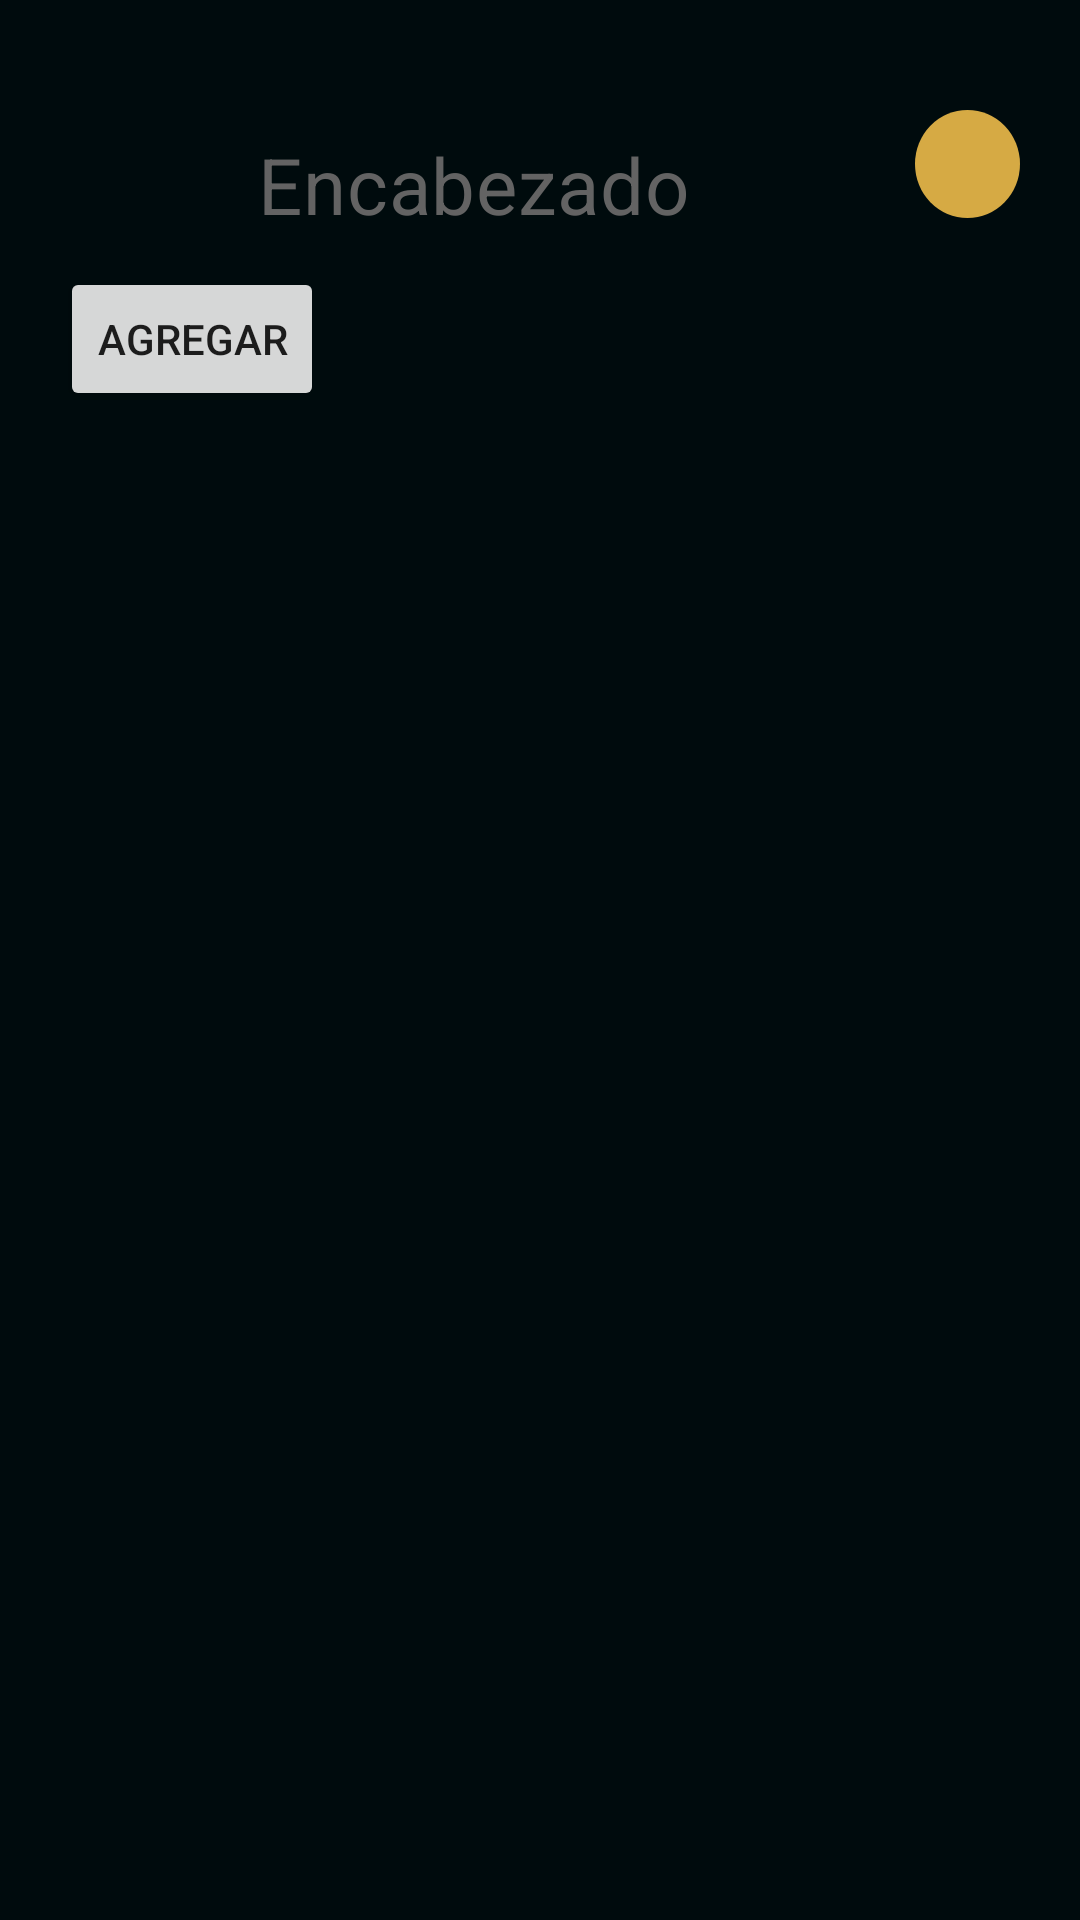

Android layout source for this screen:
<!-- AndroidManifest.xml: application theme Theme.ArrapNotes -->
<!-- res/layout/activity_checkbox.xml -->
<?xml version="1.0" encoding="utf-8"?>
<androidx.coordinatorlayout.widget.CoordinatorLayout xmlns:android="http://schemas.android.com/apk/res/android"
    xmlns:app="http://schemas.android.com/apk/res-auto"
    xmlns:tools="http://schemas.android.com/tools"
    android:layout_width="match_parent"
    android:layout_height="match_parent"
    tools:context=".CheckboxActivity"
    android:background="@color/black_light"
    android:padding="20dp"
    >

    <androidx.constraintlayout.widget.ConstraintLayout
        android:layout_width="match_parent"
        android:layout_height="match_parent"

        >

        <androidx.constraintlayout.widget.ConstraintLayout
            android:id="@+id/constraintLayout2"
            android:layout_width="match_parent"
            android:layout_height="wrap_content"
            app:flow_horizontalAlign="center"
            app:flow_verticalAlign="center"

            app:layout_constraintTop_toTopOf="parent">

            <ImageView
                android:id="@+id/arrowBack"
                android:layout_width="45dp"
                android:layout_height="46dp"
                android:src="@drawable/ic_arrow_back"
                app:layout_constraintBottom_toBottomOf="parent"
                app:layout_constraintStart_toStartOf="parent"
                app:layout_constraintTop_toTopOf="parent" />

            <ImageView
                android:id="@+id/btnColor"
                android:layout_width="35dp"

                android:layout_height="36dp"
                android:src="@drawable/fab_background"
                app:layout_constraintRight_toRightOf="@+id/textInputLayout"
                app:layout_constraintBottom_toBottomOf="parent"
                app:layout_constraintEnd_toEndOf="parent"
                app:layout_constraintTop_toTopOf="parent" />

            <com.google.android.material.textfield.TextInputLayout
                android:id="@+id/textInputLayout"
                android:layout_width="0dp"
                android:layout_marginEnd="5dp"
                android:layout_height="wrap_content"
                android:background="@android:color/transparent"
                app:hintEnabled="false"
                android:layout_marginStart="5dp"
                app:boxBackgroundMode="none"
                app:boxStrokeColor="@color/black_light2"
                app:layout_constraintBottom_toBottomOf="parent"
                app:layout_constraintLeft_toRightOf="@+id/arrowBack"
                app:layout_constraintRight_toLeftOf="@+id/btnColor"
                app:layout_constraintTop_toTopOf="parent">

                <com.google.android.material.textfield.TextInputEditText
                    android:id="@+id/textInputEditText"
                    android:layout_width="match_parent"
                    android:layout_height="wrap_content"

                    android:background="@android:color/transparent"
                    android:hint="Encabezado"
                    android:imeOptions="actionDone"
                    android:inputType="text"
                    android:textColor="@color/white"
                    android:textColorHint="@color/gray"
                    android:textSize="26dp" />

            </com.google.android.material.textfield.TextInputLayout>

        </androidx.constraintlayout.widget.ConstraintLayout>

        <androidx.recyclerview.widget.RecyclerView
           android:id="@+id/recyclerView"
            android:layout_width="match_parent"
            android:layout_height="wrap_content"
            app:layout_constraintTop_toBottomOf="@+id/constraintLayout2"

            />
        <Button
            android:id="@+id/addButton"
            android:layout_width="wrap_content"
            android:layout_height="wrap_content"
            android:text="AGREGAR"
            app:layout_constraintTop_toBottomOf="@+id/recyclerView"
            />


    </androidx.constraintlayout.widget.ConstraintLayout>





</androidx.coordinatorlayout.widget.CoordinatorLayout>
<!-- resources referenced by this layout -->
<resources>
  <color name="black_light">#000B0D</color>
  <color name="black_light2">#00171C</color>
  <color name="gray">#636363</color>
  <color name="white">#FFFFFFFF</color>
  <!-- drawable fab_background (drawable) -->
  <shape xmlns:android="http://schemas.android.com/apk/res/android"
      android:shape="oval">
      <solid android:color="@color/purple_700" />
  </shape>
  <style name="Theme.ArrapNotes" parent="Theme.MaterialComponents.DayNight.NoActionBar">
          
          <item name="colorPrimary">@color/purple_500</item>
          <item name="colorPrimaryVariant">@color/black_light2</item>
          <item name="colorOnPrimary">@color/white</item>
          
          <item name="colorSecondary">@color/teal_200</item>
          <item name="colorSecondaryVariant">@color/teal_700</item>
          <item name="colorOnSecondary">@color/black</item>
          
          <item name="android:statusBarColor">?attr/colorPrimaryVariant</item>
          
  
      </style>
  <color name="purple_700">#d6aa44</color>
  <color name="purple_500">#FF6200EE</color>
  <color name="teal_200">#FF03DAC5</color>
  <color name="teal_700">#FF018786</color>
  <color name="black">#000D0F</color>
</resources>
